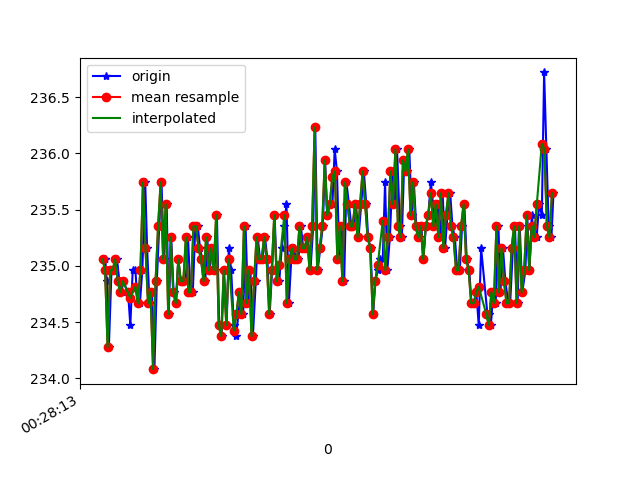

The data file committed next to this chart (first rows):
1618187293576, 882956557271983, 235.0586, -270.60547, -32.03125
1618187293583, 882956576653011, 235.1, -270.7, -31.54
1618187293586, 882956598048445, 235, -270.3, -31.35
1618187293595, 882956614774120, 234.9, -270.7, -30.18
1618187293610, 882956634033062, 234.3, -270.3, -30.76
1618187293631, 882956653017313, 235, -270.7, -31.05
1618187293649, 882956672093128, 235, -270.7, -30.47
1618187293675, 882956691352071, 235.1, -270.4, -30.86
1618187293693, 882956710611014, 234.9, -270.7, -29.39
1618187293711, 882956729778393, 234.8, -270.6, -30.37
1618187293723, 882956748915250, 234.9, -270.2, -30.08
1618187293762, 882956787127923, 234.8, -270.7, -30.18
1618187293780, 882956806173216, 234.5, -270, -30.08
1618187293799, 882956825187988, 235, -270.4, -29.3
1618187293820, 882956844202761, 235, -270.3, -29.69
1618187293838, 882956863217533, 234.7, -270.1, -29.98
1618187293856, 882956882293348, 234.7, -271.2, -30.08
1618187293875, 882956901308120, 235, -270.2, -30.37
1618187293898, 882956920292371, 235.7, -270.6, -30.08
1618187293913, 882956939398708, 235.2, -270.7, -31.54
1618187293932, 882956958444001, 234.7, -270.6, -30.37
1618187293952, 882956977580859, 234.8, -270.8, -29.79
1618187293971, 882956996595631, 234.1, -271.4, -30.66
1618187293990, 882957015701967, 234.9, -270.3, -30.47
1618187294009, 882957034747261, 235.4, -270.9, -29.69
1618187294027, 882957053670469, 235.7, -270.6, -29.59
1618187294047, 882957072715763, 235.1, -270.9, -31.05
1618187294068, 882957091730535, 235.5, -271.2, -30.86
1618187294084, 882957110684265, 234.6, -271.3, -30.47
1618187294104, 882957129790601, 235.3, -271.1, -30.47
1618187294123, 882957148744331, 234.8, -271.2, -30.37
1618187294143, 882957167789624, 234.7, -271.1, -30.18
1618187294160, 882957186865439, 235.1, -271.5, -30.47
1618187294180, 882957205880212, 234.9, -271.4, -30.37
1618187294198, 882957224803420, 234.9, -271, -30.37
1618187294219, 882957243879235, 234.9, -270.9, -30.18
1618187294237, 882957262924529, 235.3, -270.9, -30.47
1618187294256, 882957281878258, 234.8, -271, -30.66
1618187294275, 882957300954073, 234.8, -271, -30.37
1618187294295, 882957319938324, 235.4, -271.2, -31.15
1618187294315, 882957339014139, 235.4, -271, -30.37
1618187294332, 882957358028911, 235.2, -271.5, -31.05
1618187294350, 882957377043684, 235.1, -270.8, -30.08
1618187294374, 882957396027935, 234.9, -270.2, -30.37
1618187294389, 882957415208955, 235.3, -270.4, -30.86
1618187294408, 882957434315292, 235, -270.4, -30.37
1618187294427, 882957453360585, 235.2, -271.6, -30.66
1618187294447, 882957472375358, 235, -271.5, -31.05
1618187294466, 882957491420651, 235.4, -271.3, -31.05
1618187294484, 882957510435423, 234.5, -271.4, -29.79
1618187294503, 882957529511238, 234.4, -271.1, -30.18
1618187294522, 882957548495489, 235, -270.9, -30.18
1618187294543, 882957567479740, 234.5, -270.8, -30.86
1618187294560, 882957586525034, 235.2, -270.2, -30.86
1618187294579, 882957605478764, 235, -270.1, -30.76
1618187294600, 882957624554579, 234.5, -271, -30.66
1618187294618, 882957643630394, 234.4, -270.7, -31.05
1618187294636, 882957662645166, 234.6, -270.8, -31.74
1618187294655, 882957681690459, 234.8, -270.8, -30.86
1618187294674, 882957700766274, 234.6, -270.9, -30.76
1618187294693, 882957719750525, 235.4, -270.7, -31.35
... 127 more rows
